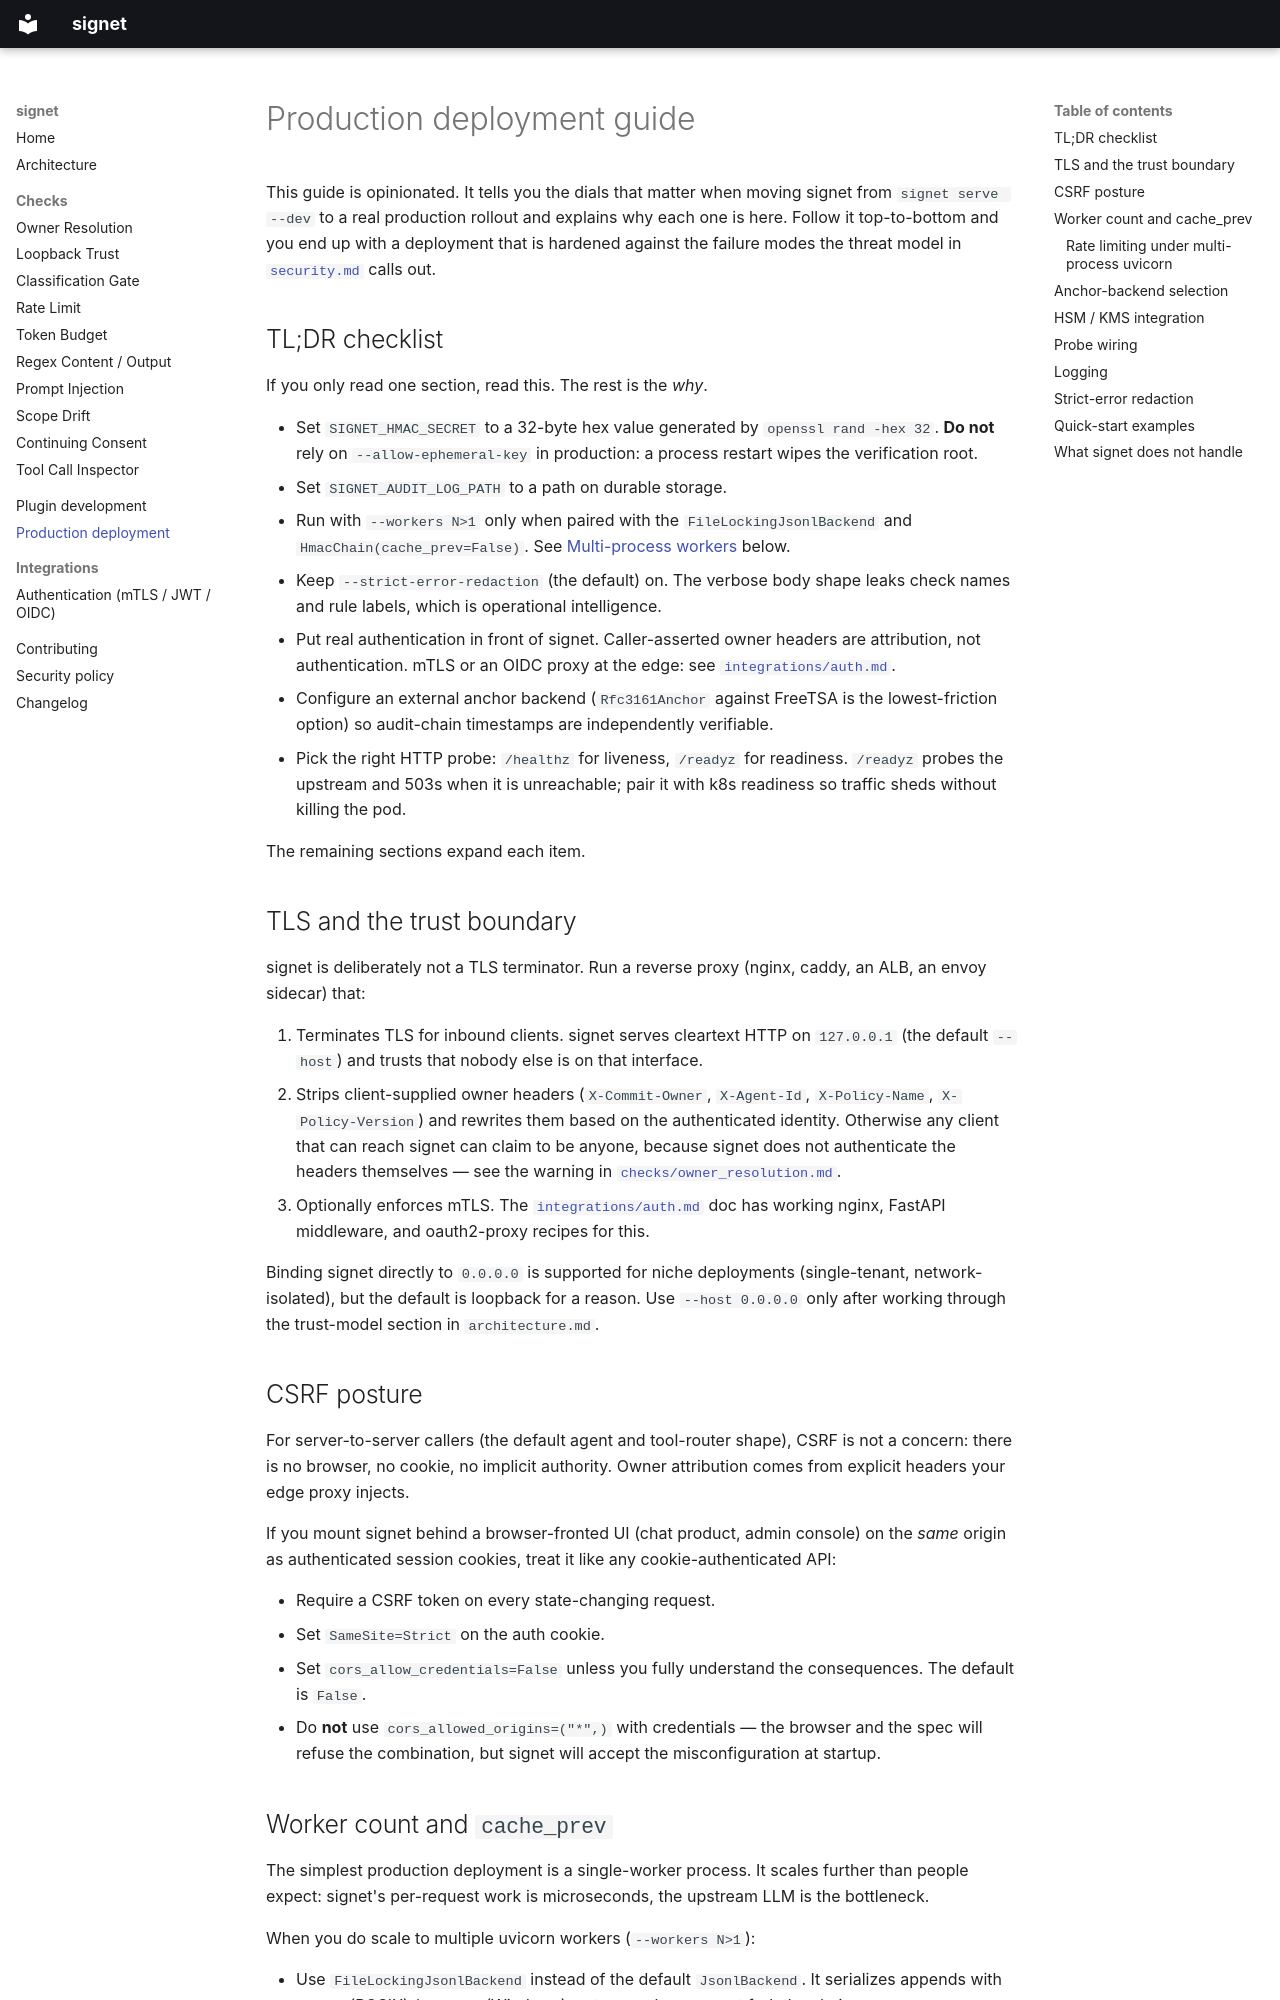

repository: thornveil-ai/signet · page: deploying/index.html · generator: mkdocs

# Production deployment guide

This guide is opinionated. It tells you the dials that matter when
moving signet from `signet serve --dev` to a real production rollout
and explains why each one is here. Follow it top-to-bottom and you
end up with a deployment that is hardened against the failure modes
the threat model in [`security.md`](security.md) calls out.

## TL;DR checklist

If you only read one section, read this. The rest is the *why*.

* Set `SIGNET_HMAC_SECRET` to a 32-byte hex value generated by
  `openssl rand -hex 32`. **Do not** rely on `--allow-ephemeral-key`
  in production: a process restart wipes the verification root.
* Set `SIGNET_AUDIT_LOG_PATH` to a path on durable storage.
* Run with `--workers N>1` only when paired with the
  `FileLockingJsonlBackend` and `HmacChain(cache_prev=False)`. See
  [Multi-process workers](#multi-process-workers) below.
* Keep `--strict-error-redaction` (the default) on. The verbose body
  shape leaks check names and rule labels, which is operational
  intelligence.
* Put real authentication in front of signet. Caller-asserted owner
  headers are attribution, not authentication. mTLS or an OIDC
  proxy at the edge: see [`integrations/auth.md`](integrations/auth.md).
* Configure an external anchor backend
  (`Rfc3161Anchor` against FreeTSA is the lowest-friction option) so
  audit-chain timestamps are independently verifiable.
* Pick the right HTTP probe: `/healthz` for liveness, `/readyz`
  for readiness. `/readyz` probes the upstream and 503s when it is
  unreachable; pair it with k8s readiness so traffic sheds without
  killing the pod.

The remaining sections expand each item.

## TLS and the trust boundary

signet is deliberately not a TLS terminator. Run a reverse proxy
(nginx, caddy, an ALB, an envoy sidecar) that:

1. Terminates TLS for inbound clients. signet serves cleartext HTTP
   on `127.0.0.1` (the default `--host`) and trusts that nobody else
   is on that interface.
2. Strips client-supplied owner headers (`X-Commit-Owner`, `X-Agent-Id`,
   `X-Policy-Name`, `X-Policy-Version`) and rewrites them based on the
   authenticated identity. Otherwise any client that can reach signet
   can claim to be anyone, because signet does not authenticate the
   headers themselves — see the warning in
   [`checks/owner_resolution.md`](checks/owner_resolution.md).
3. Optionally enforces mTLS. The
   [`integrations/auth.md`](integrations/auth.md) doc has working
   nginx, FastAPI middleware, and oauth2-proxy recipes for this.

Binding signet directly to `0.0.0.0` is supported for niche
deployments (single-tenant, network-isolated), but the default is
loopback for a reason. Use `--host 0.0.0.0` only after working
through the trust-model section in `architecture.md`.

## CSRF posture

For server-to-server callers (the default agent and tool-router shape),
CSRF is not a concern: there is no browser, no cookie, no implicit
authority. Owner attribution comes from explicit headers your edge
proxy injects.

If you mount signet behind a browser-fronted UI (chat product, admin
console) on the *same* origin as authenticated session cookies, treat
it like any cookie-authenticated API:

* Require a CSRF token on every state-changing request.
* Set `SameSite=Strict` on the auth cookie.
* Set `cors_allow_credentials=False` unless you fully understand the
  consequences. The default is `False`.
* Do **not** use `cors_allowed_origins=("*",)` with credentials —
  the browser and the spec will refuse the combination, but signet
  will accept the misconfiguration at startup.
